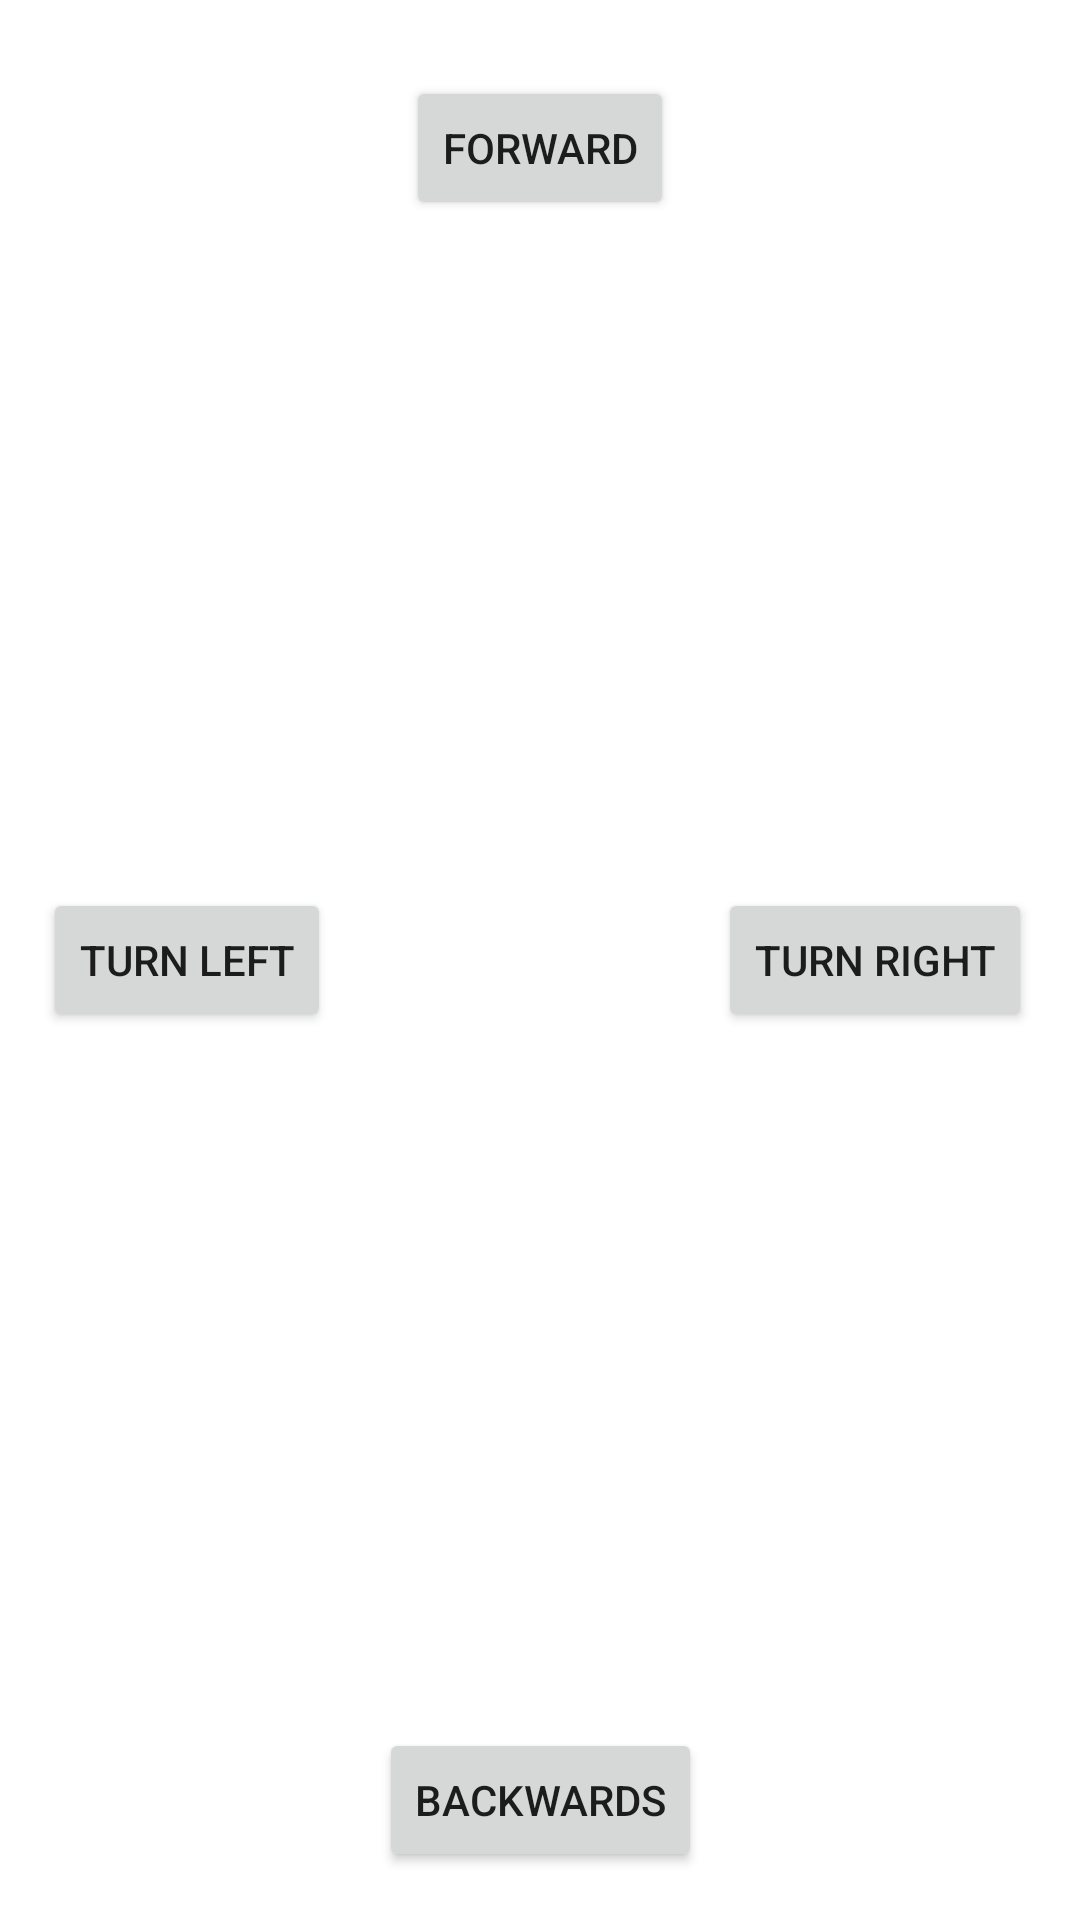

Write the Android layout XML for this screen, with the resource values it uses.
<!-- AndroidManifest.xml: application theme Theme.Altruino -->
<!-- res/layout/activity_main.xml -->
<?xml version="1.0" encoding="utf-8"?>
<androidx.constraintlayout.widget.ConstraintLayout xmlns:android="http://schemas.android.com/apk/res/android"
    xmlns:app="http://schemas.android.com/apk/res-auto"
    xmlns:tools="http://schemas.android.com/tools"
    android:layout_width="match_parent"
    android:layout_height="match_parent">

    <Button
        android:id="@+id/button_up"
        android:layout_width="wrap_content"
        android:layout_height="wrap_content"
        android:layout_marginTop="16dp"
        android:text="@string/button_up_label"
        app:layout_constraintBottom_toTopOf="@+id/button_down"
        app:layout_constraintEnd_toEndOf="parent"
        app:layout_constraintStart_toStartOf="parent"
        app:layout_constraintTop_toTopOf="parent"
        app:layout_constraintVertical_bias="0.018" />

    <Button
        android:id="@+id/button_left"
        android:layout_width="wrap_content"
        android:layout_height="wrap_content"
        android:text="@string/button_left_label"
        app:layout_constraintBottom_toBottomOf="parent"
        app:layout_constraintEnd_toStartOf="@+id/button_right"
        app:layout_constraintHorizontal_bias="0.101"
        app:layout_constraintStart_toStartOf="parent"
        app:layout_constraintTop_toTopOf="parent" />

    <Button
        android:id="@+id/button_right"
        android:layout_width="wrap_content"
        android:layout_height="wrap_content"
        android:layout_marginEnd="16dp"
        android:text="@string/button_right_label"
        app:layout_constraintBottom_toBottomOf="parent"
        app:layout_constraintEnd_toEndOf="parent"
        app:layout_constraintTop_toTopOf="parent" />

    <Button
        android:id="@+id/button_down"
        android:layout_width="wrap_content"
        android:layout_height="wrap_content"
        android:layout_marginBottom="16dp"
        android:text="@string/button_down_label"
        app:layout_constraintBottom_toBottomOf="parent"
        app:layout_constraintEnd_toEndOf="parent"
        app:layout_constraintStart_toStartOf="parent" />
</androidx.constraintlayout.widget.ConstraintLayout>
<!-- resources referenced by this layout -->
<resources>
  <string name="button_down_label">Backwards</string>
  <string name="button_left_label">Turn left</string>
  <string name="button_right_label">Turn right</string>
  <string name="button_up_label">Forward</string>
  <style name="Theme.Altruino" parent="Theme.MaterialComponents.DayNight.DarkActionBar">
          
          <item name="colorPrimary">@color/purple_500</item>
          <item name="colorPrimaryVariant">@color/purple_700</item>
          <item name="colorOnPrimary">@color/white</item>
          
          <item name="colorSecondary">@color/teal_200</item>
          <item name="colorSecondaryVariant">@color/teal_700</item>
          <item name="colorOnSecondary">@color/black</item>
          
          <item name="android:statusBarColor" tools:targetApi="l">?attr/colorPrimaryVariant</item>
          
      </style>
  <!-- not gathered from this repository: default colours our renderer supplied (Android Studio template values) -->
  <color name="purple_500">#FF6200EE</color>
  <color name="purple_700">#FF3700B3</color>
  <color name="teal_200">#FF03DAC5</color>
  <color name="teal_700">#FF018786</color>
  <color name="black">#FF000000</color>
  <color name="white">#FFFFFFFF</color>
</resources>
